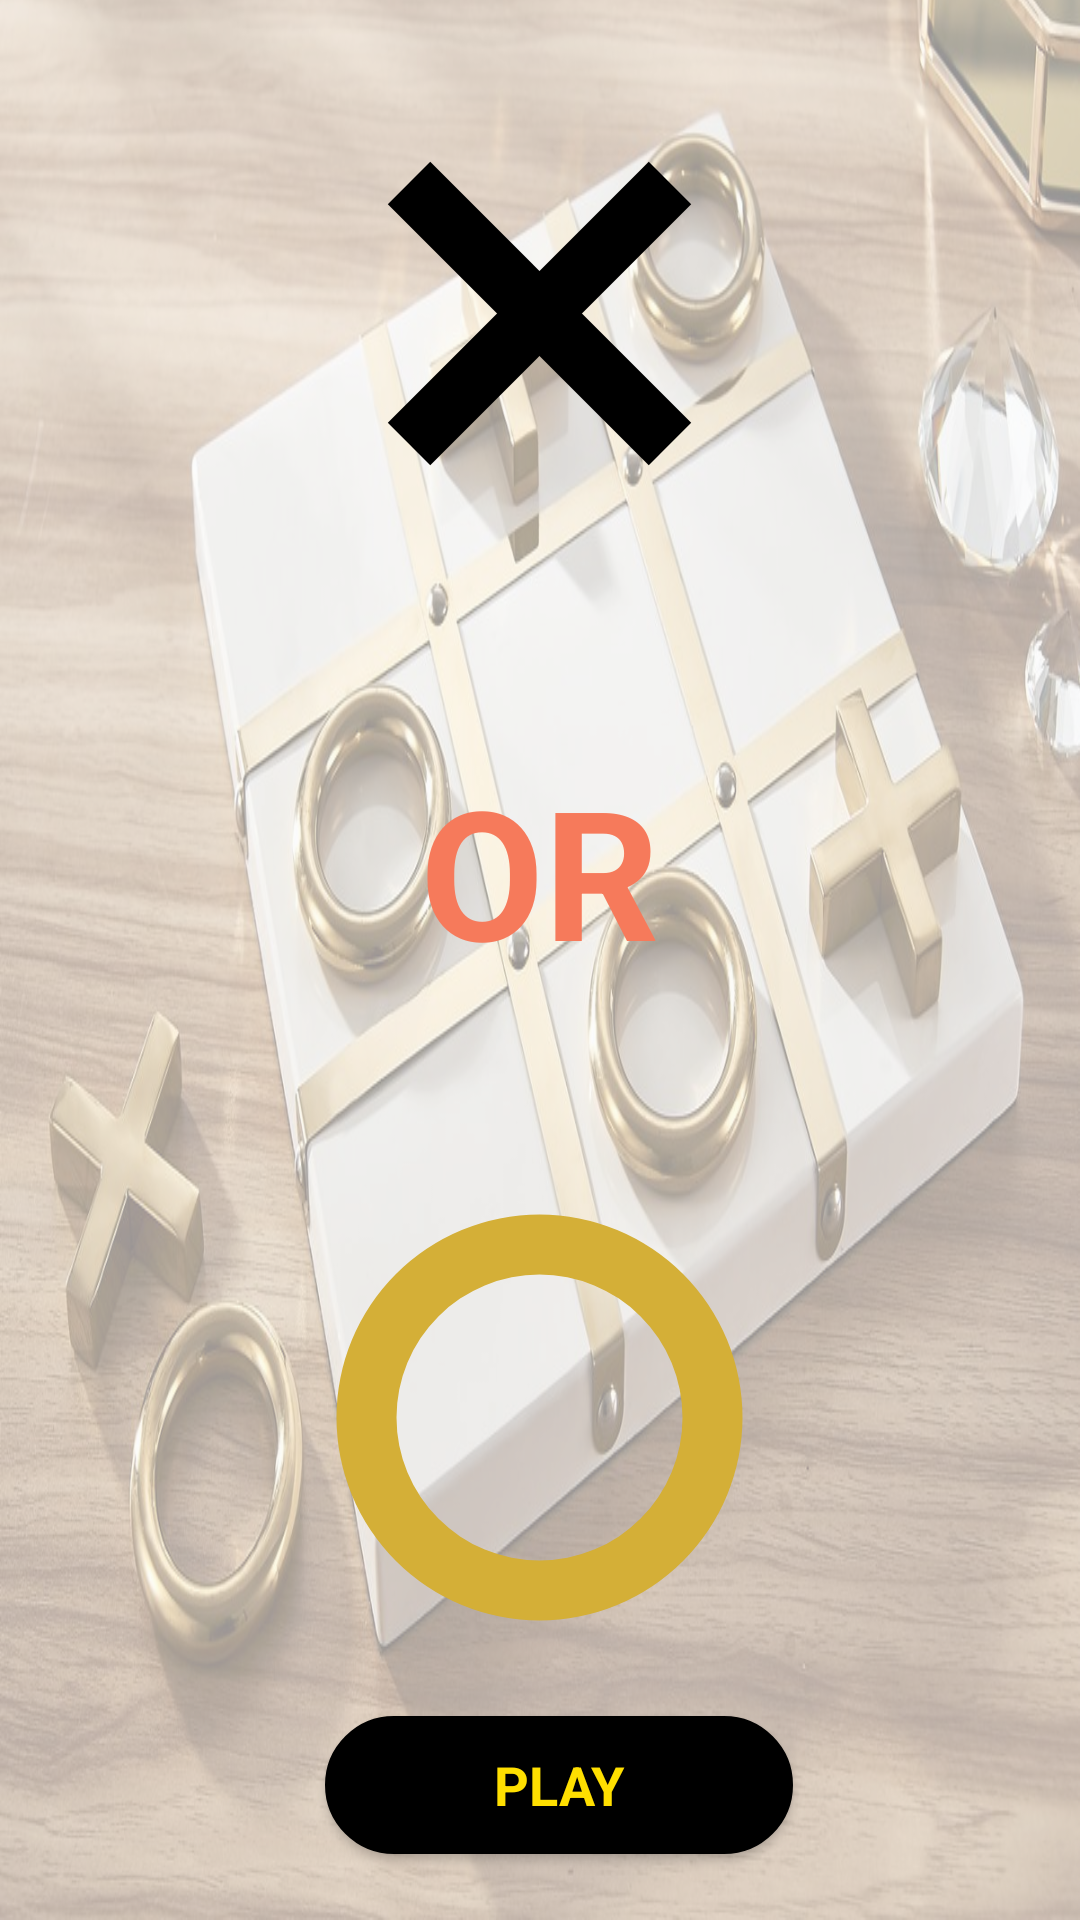

The Android layout XML behind this screen, and the referenced resources:
<!-- AndroidManifest.xml: application theme AppTheme -->
<!-- res/layout/activity_select_player.xml -->
<?xml version="1.0" encoding="utf-8"?>
<android.widget.RelativeLayout xmlns:android="http://schemas.android.com/apk/res/android"
    xmlns:tools="http://schemas.android.com/tools"
    android:layout_width="match_parent"
    android:layout_height="match_parent"
    tools:context="com.example.android.tictactoe.SelectPlayer">

    <View
        android:id="@+id/background_one"
        android:layout_width="match_parent"
        android:layout_height="match_parent"
        android:layout_alignParentLeft="true"
        android:layout_alignParentTop="true"
        android:layout_marginTop="-24dp"
        android:alpha="0.4"
        android:background="@drawable/background_one"
        tools:ignore="RtlHardcoded" />

    <View
        android:id="@+id/back"
        android:layout_width="41dp"
        android:layout_height="30dp"
        android:layout_alignParentLeft="true"
        android:layout_alignParentTop="true"
        android:layout_marginLeft="11dp"
        android:layout_marginTop="9dp"
        android:background="@drawable/back"
        tools:ignore="RtlHardcoded" />

    <View
        android:id="@+id/x_player"
        android:layout_width="143dp"
        android:layout_height="137dp"
        android:layout_centerHorizontal="true"
        android:layout_alignParentTop="true"
        android:layout_marginTop="36dp"
        android:background="@drawable/x_player"
        android:elevation="4dp" />

    <TextView
        android:layout_width="wrap_content"
        android:layout_height="wrap_content"
        android:layout_centerHorizontal="true"
        android:layout_marginLeft="144dp"
        android:layout_alignParentTop="true"
        android:layout_marginTop="250dp"
        android:text="@string/or"
        android:textAppearance="@style/or"
        android:elevation="4dp"
        tools:ignore="RtlHardcoded" />

    <View
        android:id="@+id/o_player"
        android:layout_width="143dp"
        android:layout_height="137dp"
        android:layout_centerHorizontal="true"
        android:layout_alignParentTop="true"
        android:layout_marginTop="404dp"
        android:background="@drawable/o_player"
        android:elevation="4dp" />

    <Button
        android:id="@+id/continue_game_modes"
        android:layout_width="156dp"
        android:layout_height="46dp"
        android:layout_alignLeft="@+id/o_player"
        android:layout_alignParentBottom="true"
        android:layout_alignStart="@+id/o_player"
        android:layout_marginBottom="22dp"
        android:background="@drawable/buttons"
        android:elevation="4dp"
        android:text="@string/play"
        android:textAppearance="@style/play_button" />

</android.widget.RelativeLayout>
<!-- resources referenced by this layout -->
<resources>
  <!-- drawable background_one: jpg bitmap (drawable, 170939 bytes) -->
  <!-- drawable buttons (drawable) -->
  <?xml version="1.0" encoding="utf-8"?>
  <selector xmlns:android="http://schemas.android.com/apk/res/android">
      <item android:state_pressed="true">
          <shape android:shape="rectangle">
              <corners android:radius="50dp" />
              <stroke android:width="1dp" android:color="#000000" />
              <gradient android:startColor="#000000" android:endColor="#000000" android:angle="-90.0" />
          </shape>
      </item>
      <item android:state_focused="true">
          <shape android:shape="rectangle">
              <corners android:radius="50dp" />
              <stroke android:width="1dp" android:color="#000000" />
              <solid android:color="#000000" />
          </shape>
      </item>
      <item>
          <shape android:shape="rectangle">
              <corners android:radius="50dp" />
              <stroke android:width="1dp" android:color="#000000" />
              <gradient android:startColor="#000000" android:endColor="#000000" android:angle="-90.0" />
          </shape>
      </item>
  </selector>
  <!-- drawable o_player (drawable) -->
  <?xml version="1.0" encoding="utf-8"?>
  <shape
      xmlns:android="http://schemas.android.com/apk/res/android"
      android:shape="ring"
      android:thickness="20dp"
      android:useLevel="false" >
  
      <solid
          android:color="#D4AF37" />
  
  </shape>
  <!-- drawable x_player (drawable) -->
  <?xml version="1.0" encoding="utf-8"?>
  <layer-list xmlns:android="http://schemas.android.com/apk/res/android">
      <item>
  
          <rotate
              android:fromDegrees="315"
              android:pivotX="50%"
              android:pivotY="50%"
              android:toDegrees="315" >
  
              <shape android:shape="line">
                  <stroke
                      android:width="20dp"
                      android:color="#000000" />
              </shape>
  
          </rotate>
  
      </item>
  
      <item>
  
          <rotate
              android:fromDegrees="45"
              android:pivotX="50%"
              android:pivotY="50%"
              android:toDegrees="45" >
  
              <shape
                  android:shape="line">
                  <stroke
                      android:width="20dp"
                      android:color="#000000" />
              </shape>
  
          </rotate>
  
      </item>
  </layer-list>
  <string name="or">OR</string>
  <string name="play">PLAY</string>
  <style name="or">
          <item name="android:textStyle">bold</item>
          <item name="android:textColor">#F67A5B</item>
          <item name="android:textSize">60sp</item>
      </style>
  <style name="play_button">
          <item name="android:textStyle">bold</item>
          <item name="android:textSize">18sp</item>
          <item name="android:textColor">#FFDF00</item>
      </style>
  <style name="AppTheme" parent="Theme.AppCompat.Light.DarkActionBar">
          
          <item name="colorPrimary">@color/colorPrimary</item>
          <item name="colorPrimaryDark">@color/colorPrimaryDark</item>
          <item name="colorAccent">@color/colorAccent</item>
      </style>
  <!-- not gathered from this repository: default colours our renderer supplied (Android Studio template values) -->
  <color name="colorPrimary">#FF6200EE</color>
  <color name="colorPrimaryDark">#FF3700B3</color>
  <color name="colorAccent">#FF03DAC5</color>
</resources>
